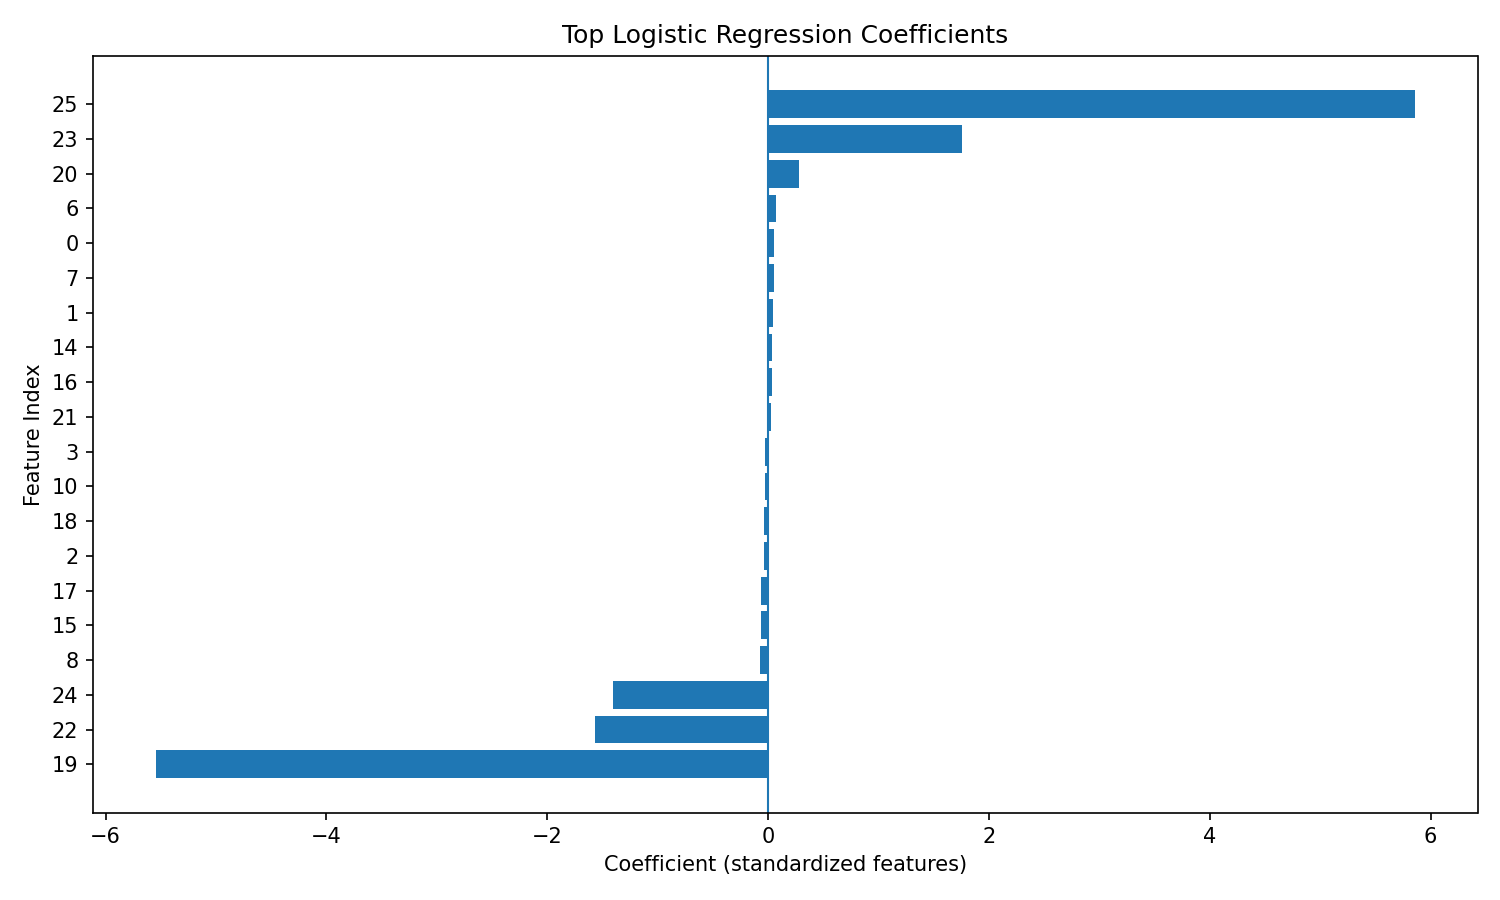

Data behind this chart, as committed beside it:
feature_index, coefficient, absolute_coefficient
25, 5.855, 5.855
19, -5.544, 5.544
23, 1.757, 1.757
22, -1.569, 1.569
24, -1.406, 1.406
20, 0.2837, 0.2837
8, -0.07314, 0.07314
6, 0.07267, 0.07267
15, -0.06789, 0.06789
17, -0.06343, 0.06343
0, 0.05252, 0.05252
7, 0.04898, 0.04898
1, 0.04216, 0.04216
2, -0.03965, 0.03965
18, -0.03585, 0.03585
14, 0.03574, 0.03574
16, 0.03075, 0.03075
21, 0.02836, 0.02836
10, -0.02797, 0.02797
3, -0.02583, 0.02583
5, -0.02327, 0.02327
11, 0.02069, 0.02069
9, 0.019, 0.019
12, -0.01853, 0.01853
4, -0.002723, 0.002723
13, -0.0003688, 0.0003688
